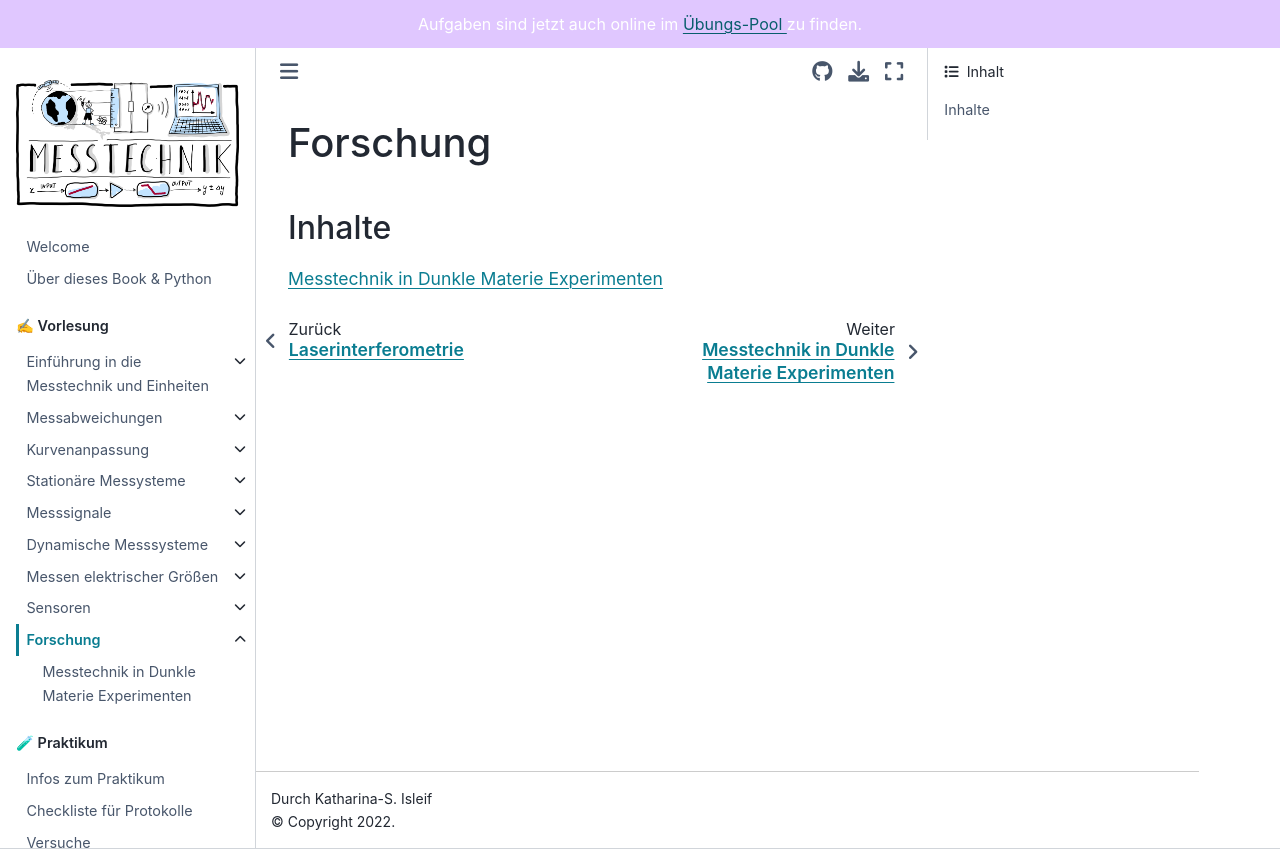

repository: Kisleif/mtbook · page: content/Forschung.html · generator: jekyll

# Forschung

## Inhalte
```{tableofcontents}
```
